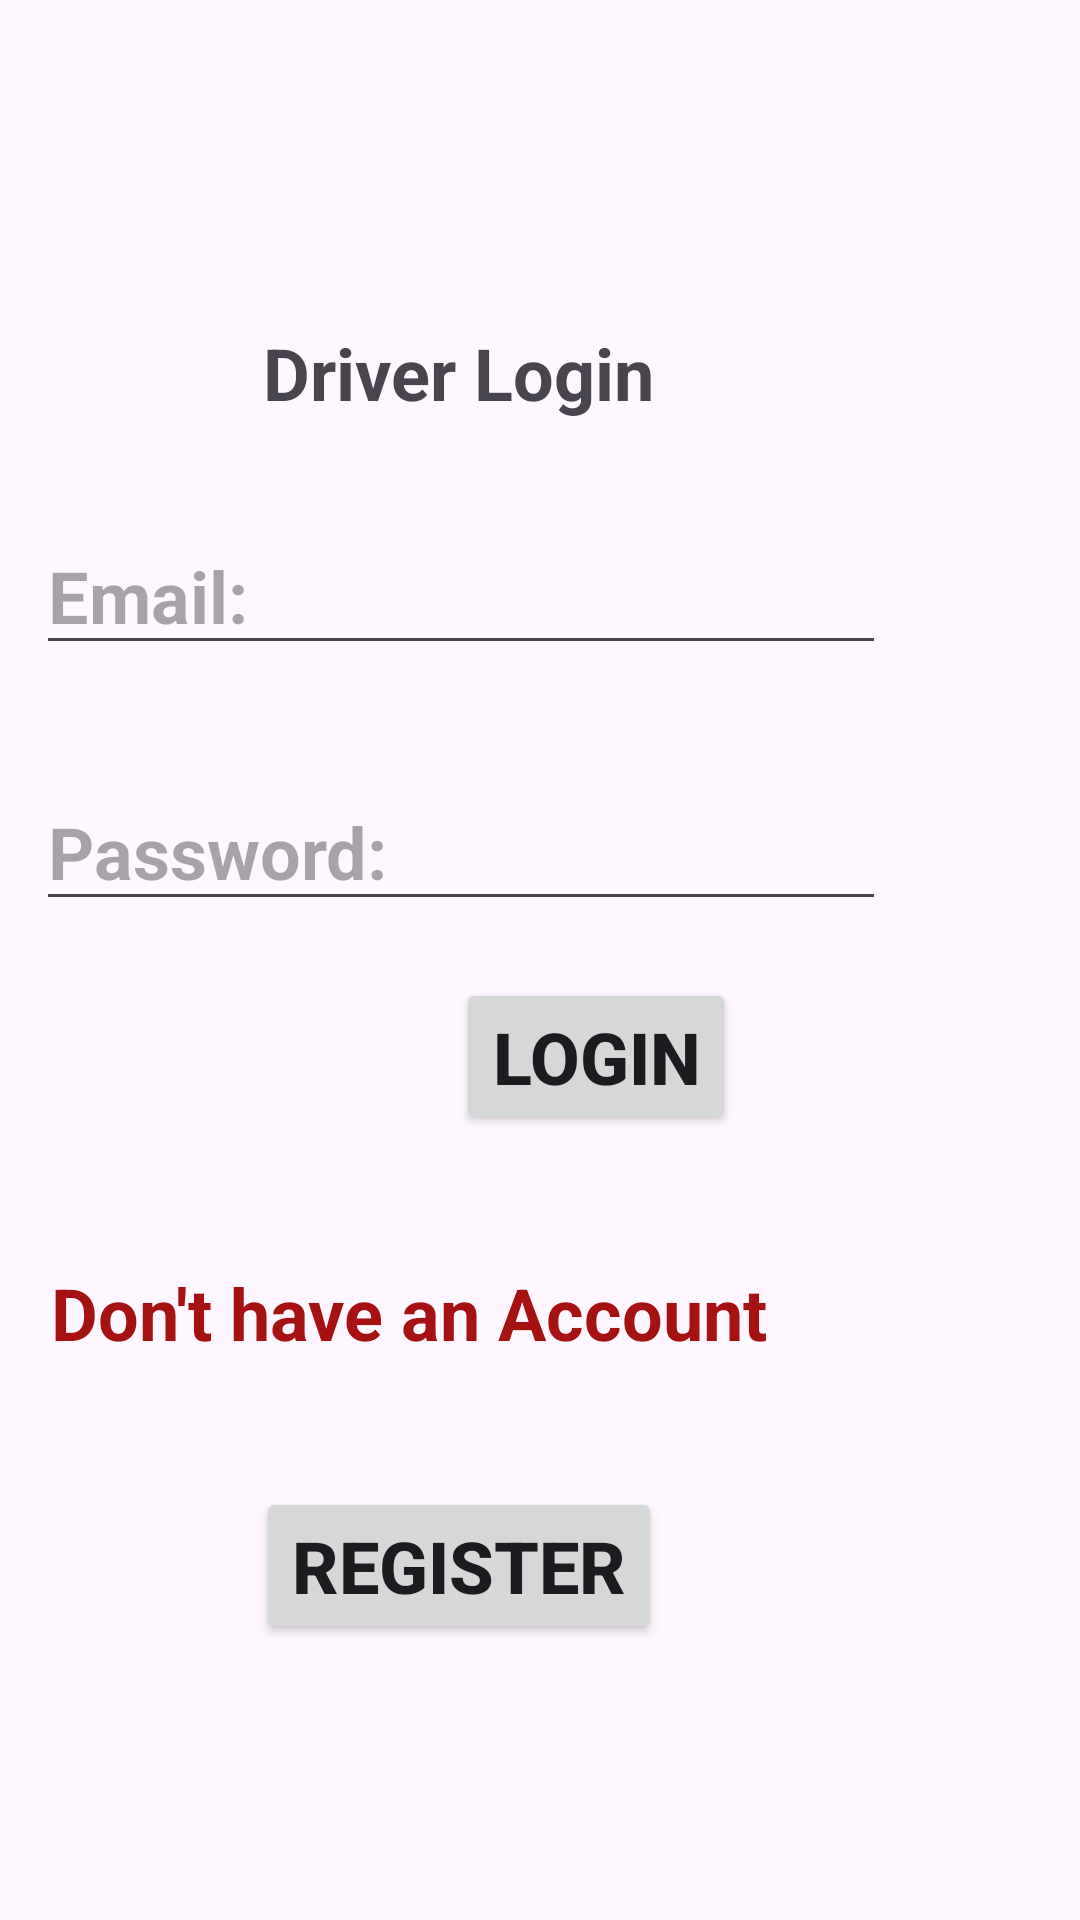

Reconstruct the res/layout file that produces this screen, plus the resources it refers to.
<!-- AndroidManifest.xml: application theme Theme.DALADALA -->
<!-- res/layout/activity_driver_login_register.xml -->
<?xml version="1.0" encoding="utf-8"?>
<androidx.constraintlayout.widget.ConstraintLayout xmlns:android="http://schemas.android.com/apk/res/android"
    xmlns:app="http://schemas.android.com/apk/res-auto"
    xmlns:tools="http://schemas.android.com/tools"
    android:layout_width="match_parent"
    android:layout_height="match_parent"
    tools:context=".DriverLoginRegisterActivity">

    <TextView
        android:id="@+id/Driver_Status"
        android:layout_width="wrap_content"
        android:layout_height="wrap_content"
        android:layout_marginTop="108dp"
        android:text="Driver Login"
        android:textSize="24sp"
        android:textStyle="bold"
        app:layout_constraintEnd_toEndOf="parent"
        app:layout_constraintHorizontal_bias="0.382"
        app:layout_constraintStart_toStartOf="parent"
        app:layout_constraintTop_toTopOf="parent" />

    <EditText
        android:id="@+id/Email_Driver"
        android:layout_width="wrap_content"
        android:layout_height="wrap_content"
        android:layout_marginStart="12dp"
        android:layout_marginTop="32dp"
        android:ems="10"
        android:hint="Email:"
        android:inputType="textEmailAddress"
        android:textSize="24sp"
        android:textStyle="bold"
        app:layout_constraintStart_toStartOf="parent"
        app:layout_constraintTop_toBottomOf="@+id/Driver_Status" />

    <EditText
        android:id="@+id/Password_Driver"
        android:layout_width="wrap_content"
        android:layout_height="wrap_content"
        android:layout_marginStart="12dp"
        android:layout_marginTop="36dp"
        android:ems="10"
        android:hint="Password:"
        android:inputType="textPassword"
        android:textSize="24sp"
        android:textStyle="bold"
        app:layout_constraintStart_toStartOf="parent"
        app:layout_constraintTop_toBottomOf="@+id/Email_Driver" />

    <Button
        android:id="@+id/Driver_Login_button"
        android:layout_width="wrap_content"
        android:layout_height="wrap_content"
        android:layout_marginTop="19dp"
        android:layout_marginEnd="50dp"
        android:text="Login"
        android:textSize="24sp"
        android:textStyle="bold"
        app:layout_constraintEnd_toEndOf="@+id/Password_Driver"
        app:layout_constraintTop_toBottomOf="@+id/Password_Driver" />

    <TextView
        android:id="@+id/Driver_Register_Link"
        android:layout_width="wrap_content"
        android:layout_height="wrap_content"
        android:layout_marginStart="17dp"
        android:layout_marginTop="43dp"
        android:text="Don't have an Account"
        android:textColor="#A61212"
        android:textSize="24sp"
        android:textStyle="bold"
        app:layout_constraintStart_toStartOf="parent"
        app:layout_constraintTop_toBottomOf="@+id/Driver_Login_button" />

    <Button
        android:id="@+id/Driver_Register_button"
        android:layout_width="wrap_content"
        android:layout_height="wrap_content"
        android:layout_marginTop="42dp"
        android:layout_marginEnd="35dp"
        android:text="Register"
        android:textSize="24sp"
        android:textStyle="bold"
        app:layout_constraintEnd_toEndOf="@+id/Driver_Register_Link"
        app:layout_constraintTop_toBottomOf="@+id/Driver_Register_Link" />

</androidx.constraintlayout.widget.ConstraintLayout>
<!-- resources referenced by this layout -->
<resources>
  <style name="Theme.DALADALA" parent="Base.Theme.DALADALA" />
  <style name="Base.Theme.DALADALA" parent="Theme.Material3.DayNight.NoActionBar">
          
          
      </style>
</resources>
